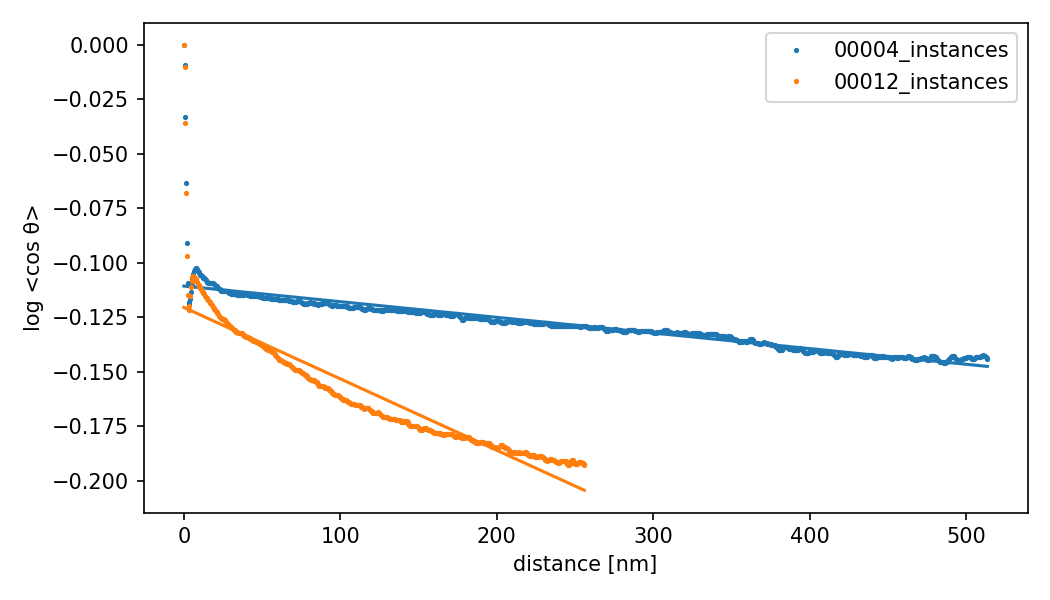

Data behind this chart, as committed beside it:
sample, n_filaments, mean_length, p90_length, persistence_length, r_squared
00004_instances, 1290, 2220, 5136, 139391, 0.7723
00012_instances, 1825, 1279, 2563, 30525, 0.8405
